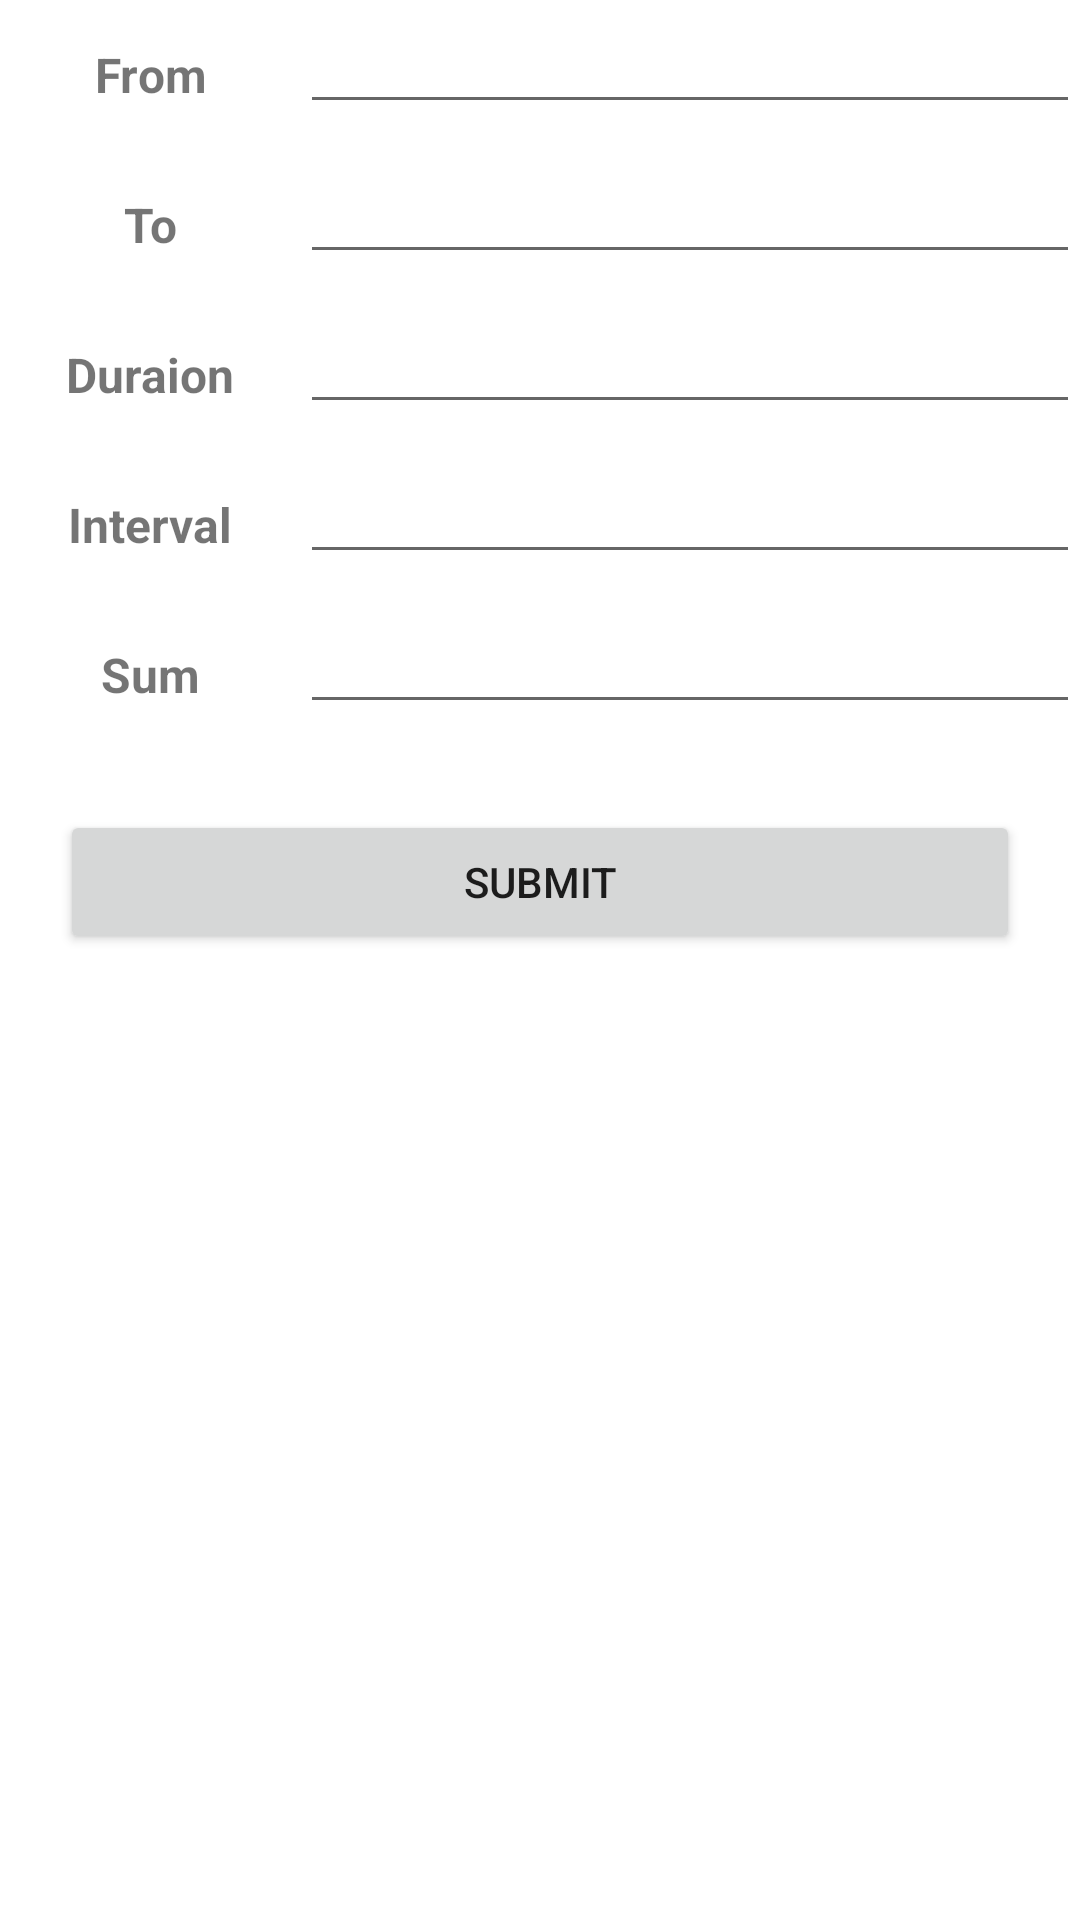

Layout XML and referenced resources for this Android screen:
<!-- AndroidManifest.xml: application theme Theme.ParentalControl -->
<!-- res/layout/activity_edit_time_table_item.xml -->
<?xml version="1.0" encoding="utf-8"?>
<RelativeLayout xmlns:android="http://schemas.android.com/apk/res/android"
    xmlns:app="http://schemas.android.com/apk/res-auto"
    xmlns:tools="http://schemas.android.com/tools"
    android:layout_width="match_parent"
    android:layout_height="match_parent"
    tools:context=".EditTimeTableItemActivity">

    <TextView
        android:id="@+id/from"
        android:layout_width="100dp"
        android:layout_height="50dp"
        android:padding="10dp"
        android:gravity="center"
        android:textSize="16dp"
        android:textStyle="bold"
        android:text="From" />

    <EditText
        android:id="@+id/fromEditText"
        android:layout_width="match_parent"
        android:layout_height="wrap_content"
        android:layout_toRightOf="@+id/from"
        android:inputType="none"
        android:focusable="false"
        android:clickable="false"
        android:cursorVisible="false"
        />
    <TextView
        android:gravity="center"
        android:textSize="16dp"
        android:textStyle="bold"
        android:layout_below="@+id/from"
        android:id="@+id/to"
        android:layout_width="100dp"
        android:layout_height="50dp"
        android:text="To" />

    <EditText

        android:id="@+id/toEditText"
        android:layout_width="match_parent"
        android:layout_height="wrap_content"
        android:layout_toRightOf="@+id/to"
        android:layout_below="@+id/from"
        android:inputType="none"
        android:focusable="false"
        android:clickable="false"
        android:cursorVisible="false"
        />

    <TextView
        android:id="@+id/duration"
        android:layout_width="100dp"
        android:layout_height="50dp"
        android:layout_below="@+id/to"
        android:gravity="center"
        android:text="Duraion"
        android:textSize="16dp"
        android:textStyle="bold" />

    <EditText

        android:id="@+id/durationEditText"
        android:layout_width="match_parent"
        android:layout_height="wrap_content"
        android:layout_toRightOf="@+id/duration"
        android:layout_below="@+id/to"
        android:inputType="number"
        />

    <TextView
        android:id="@+id/interval"
        android:layout_width="100dp"
        android:layout_height="50dp"
        android:layout_below="@+id/duration"
        android:gravity="center"
        android:text="Interval"
        android:textSize="16dp"
        android:textStyle="bold" />

    <EditText

        android:id="@+id/intervalEditText"
        android:layout_width="match_parent"
        android:layout_height="wrap_content"
        android:layout_toRightOf="@+id/interval"
        android:layout_below="@+id/duration"
        android:inputType="number"
        />

    <TextView
        android:id="@+id/sum"
        android:layout_width="100dp"
        android:layout_height="50dp"
        android:layout_below="@+id/interval"
        android:gravity="center"
        android:text="Sum"
        android:textSize="16dp"
        android:textStyle="bold" />

    <EditText

        android:id="@+id/sumEditText"
        android:layout_width="match_parent"
        android:layout_height="wrap_content"
        android:layout_toRightOf="@+id/sum"
        android:layout_below="@+id/interval"
        android:inputType="number"
        />
    <Button
        android:layout_margin="20dp"
        android:layout_below="@+id/sum"
        android:id="@+id/submitBtn"
        android:layout_width="match_parent"
        android:layout_height="wrap_content"
        android:text="Submit"/>

</RelativeLayout>
<!-- resources referenced by this layout -->
<resources>
  <style name="Theme.ParentalControl" parent="Theme.MaterialComponents.DayNight.DarkActionBar">
          
          <item name="colorPrimary">@color/purple_500</item>
          <item name="colorPrimaryVariant">@color/purple_700</item>
          <item name="colorOnPrimary">@color/white</item>
          
          <item name="colorSecondary">@color/teal_200</item>
          <item name="colorSecondaryVariant">@color/teal_700</item>
          <item name="colorOnSecondary">@color/black</item>
          
          <item name="android:statusBarColor" tools:targetApi="l">?attr/colorPrimaryVariant</item>
          
      </style>
  <color name="purple_500">#FF6200EE</color>
  <color name="purple_700">#FF3700B3</color>
  <color name="white">#FFFFFFFF</color>
  <color name="teal_200">#FF03DAC5</color>
  <color name="teal_700">#529859</color>
  <color name="black">#FF000000</color>
</resources>
